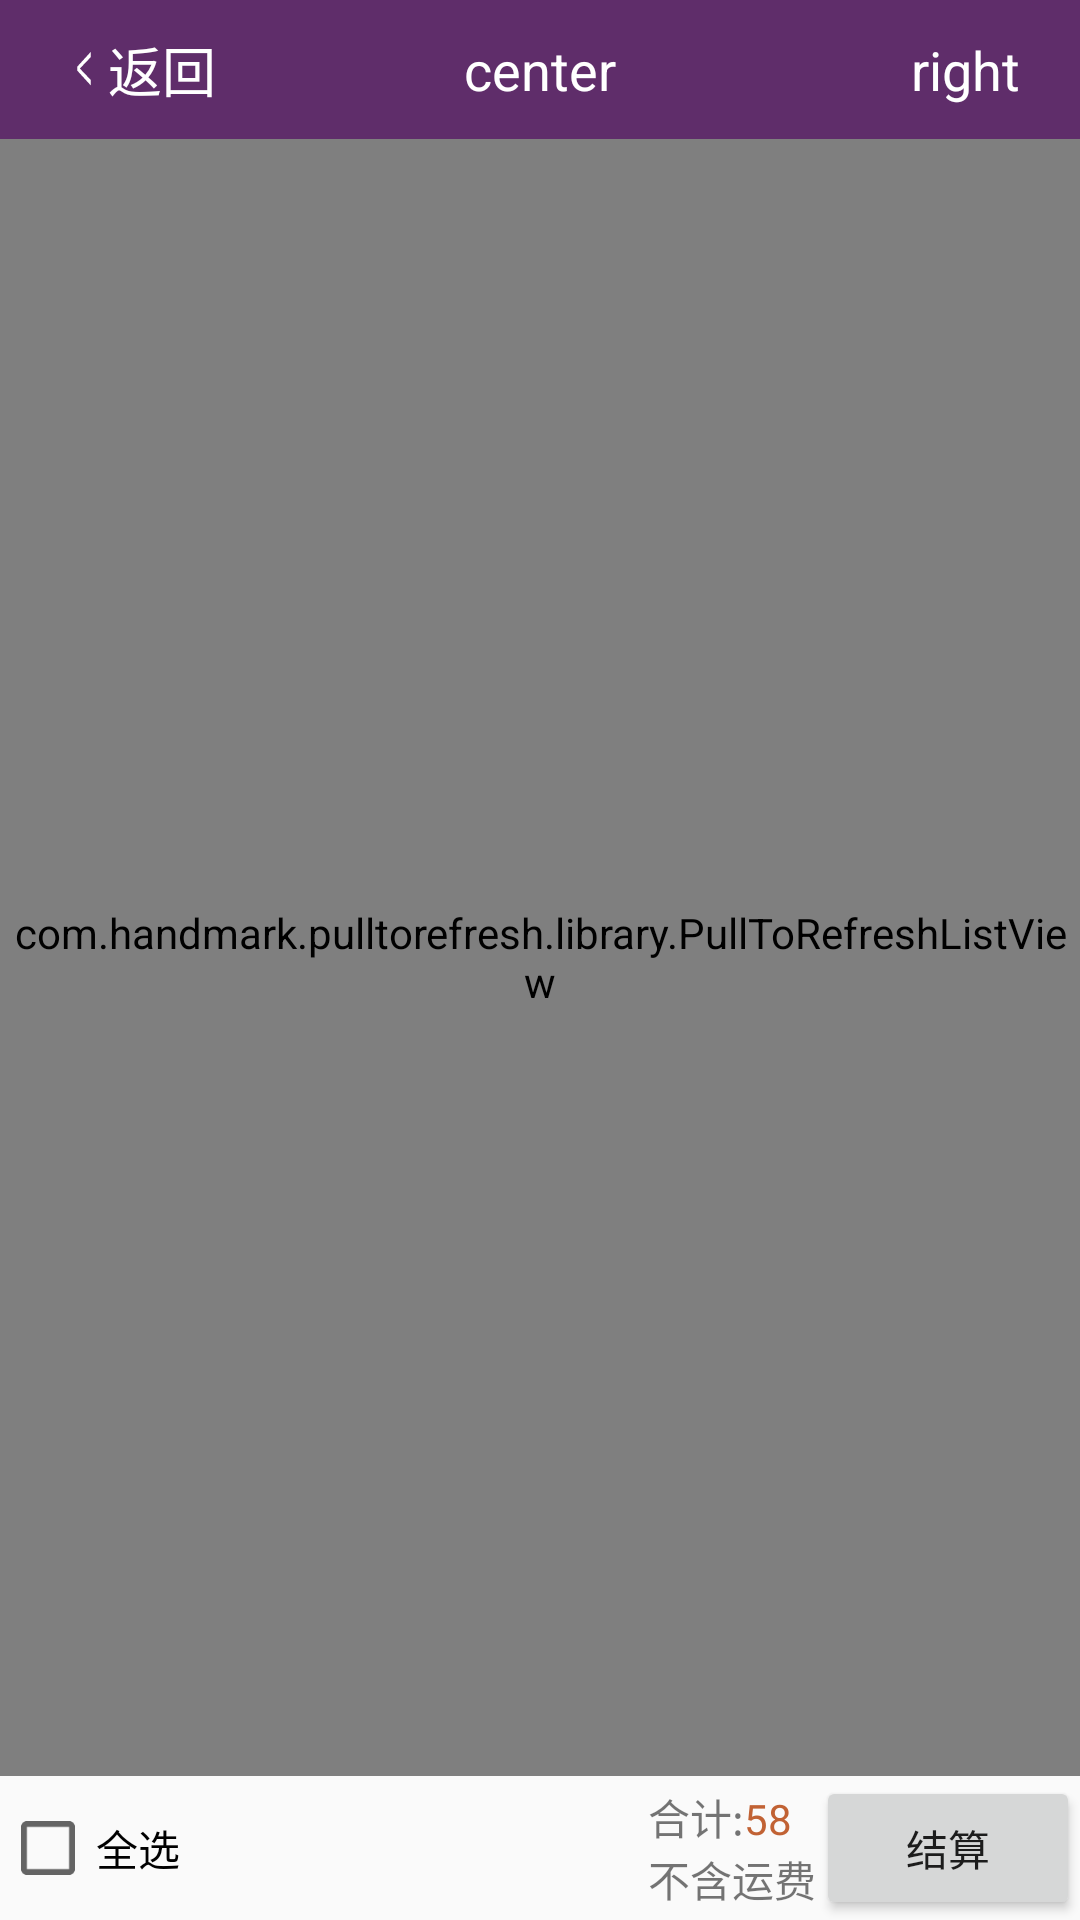

Here is an Android app screen rendered from its layout file. Give the layout XML and the strings, colors and styles it references.
<!-- AndroidManifest.xml: application theme AppTheme -->
<!-- res/layout/activity_shopping_car.xml -->
<?xml version="1.0" encoding="utf-8"?>
<RelativeLayout xmlns:android="http://schemas.android.com/apk/res/android"
    android:layout_width="match_parent"
    android:layout_height="match_parent"
    android:orientation="vertical">

    <include
        android:id="@+id/top_title"
        layout="@layout/layout_title" />

    <RelativeLayout
        android:id="@+id/bottom_title"
        android:layout_width="match_parent"
        android:layout_height="wrap_content"
        android:layout_alignParentBottom="true">

        <CheckBox
            android:id="@+id/shopping_cb_select"
            android:layout_width="wrap_content"
            android:layout_height="wrap_content"
            android:layout_centerVertical="true"
            android:text="@string/select_all" />

        <Button
            android:id="@+id/shopping_car_btn_pay"
            android:layout_width="wrap_content"
            android:layout_height="wrap_content"
            android:layout_centerVertical="true"
            android:text="@string/calculate"
            android:layout_alignParentRight="true" />

        <LinearLayout
            android:layout_centerVertical="true"
            android:id="@+id/shopping_money_model"
            android:layout_width="wrap_content"
            android:layout_height="wrap_content"
            android:layout_toLeftOf="@+id/shopping_car_btn_pay"
            android:orientation="vertical">

            <LinearLayout
                android:layout_width="wrap_content"
                android:layout_height="wrap_content"
                android:orientation="horizontal">

                <TextView
                    android:layout_width="wrap_content"
                    android:layout_height="wrap_content"
                    android:text="@string/total_count" />

                <TextView
                    android:layout_width="wrap_content"
                    android:layout_height="wrap_content"
                    android:text="58"
                    android:textColor="@color/search_result_price" />
            </LinearLayout>

            <TextView
                android:layout_width="wrap_content"
                android:layout_height="wrap_content"
                android:text="@string/no_contain_money" />

        </LinearLayout>


    </RelativeLayout>

    <com.handmark.pulltorefresh.library.PullToRefreshListView
        android:id="@+id/shopping_lv"
        android:layout_width="match_parent"
        android:layout_height="match_parent"
        android:layout_above="@+id/bottom_title"
        android:layout_below="@+id/top_title" />
</RelativeLayout>
<!-- res/layout/layout_title.xml (included above) -->
<?xml version="1.0" encoding="utf-8"?>
<RelativeLayout xmlns:android="http://schemas.android.com/apk/res/android"
                android:id="@+id/title_layout"
                android:layout_width="match_parent"
                android:layout_height="wrap_content"
                android:background="@color/tab_bar_background"
                android:paddingBottom="10dp"
                android:paddingLeft="20dp"
                android:paddingRight="20dp"
                android:paddingTop="10dp">

    <TextView
        android:id="@+id/title_tv_center"
        android:layout_width="wrap_content"
        android:layout_height="wrap_content"
        android:layout_centerInParent="true"
        android:text="center"
        android:textAppearance="?android:attr/textAppearanceMedium"
        android:textColor="@android:color/white"
        />

    <TextView
        android:id="@+id/title_tv_left"
        android:layout_width="wrap_content"
        android:layout_height="wrap_content"
        android:layout_alignParentLeft="true"
        android:layout_centerVertical="true"
        android:drawableLeft="@drawable/btn_back"
        android:text="返回"
        android:textAppearance="?android:attr/textAppearanceMedium"
        android:textColor="@android:color/white"
        />

    <TextView
        android:id="@+id/title_tv_right"
        android:layout_width="wrap_content"
        android:layout_height="wrap_content"
        android:layout_alignParentRight="true"
        android:layout_centerVertical="true"
        android:text="right"
        android:textAppearance="?android:attr/textAppearanceMedium"
        android:textColor="@android:color/white"
        />
</RelativeLayout>
<!-- resources referenced by this layout -->
<resources>
  <color name="search_result_price">#c16234</color>
  <color name="tab_bar_background">#5f2d6a</color>
  <!-- drawable btn_back: png bitmap (drawable-nodpi, 3067 bytes) -->
  <string name="calculate">结算</string>
  <string name="no_contain_money">不含运费</string>
  <string name="select_all">全选</string>
  <string name="total_count">合计:</string>
  <style name="AppTheme" parent="Theme.AppCompat.Light.DarkActionBar">
          
          <item name="colorPrimary">@color/colorPrimary</item>
          <item name="colorPrimaryDark">@color/colorPrimaryDark</item>
          <item name="colorAccent">@color/colorAccent</item>
      </style>
  <color name="colorPrimary">#3F51B5</color>
  <color name="colorPrimaryDark">#303F9F</color>
  <color name="colorAccent">#FF4081</color>
</resources>
